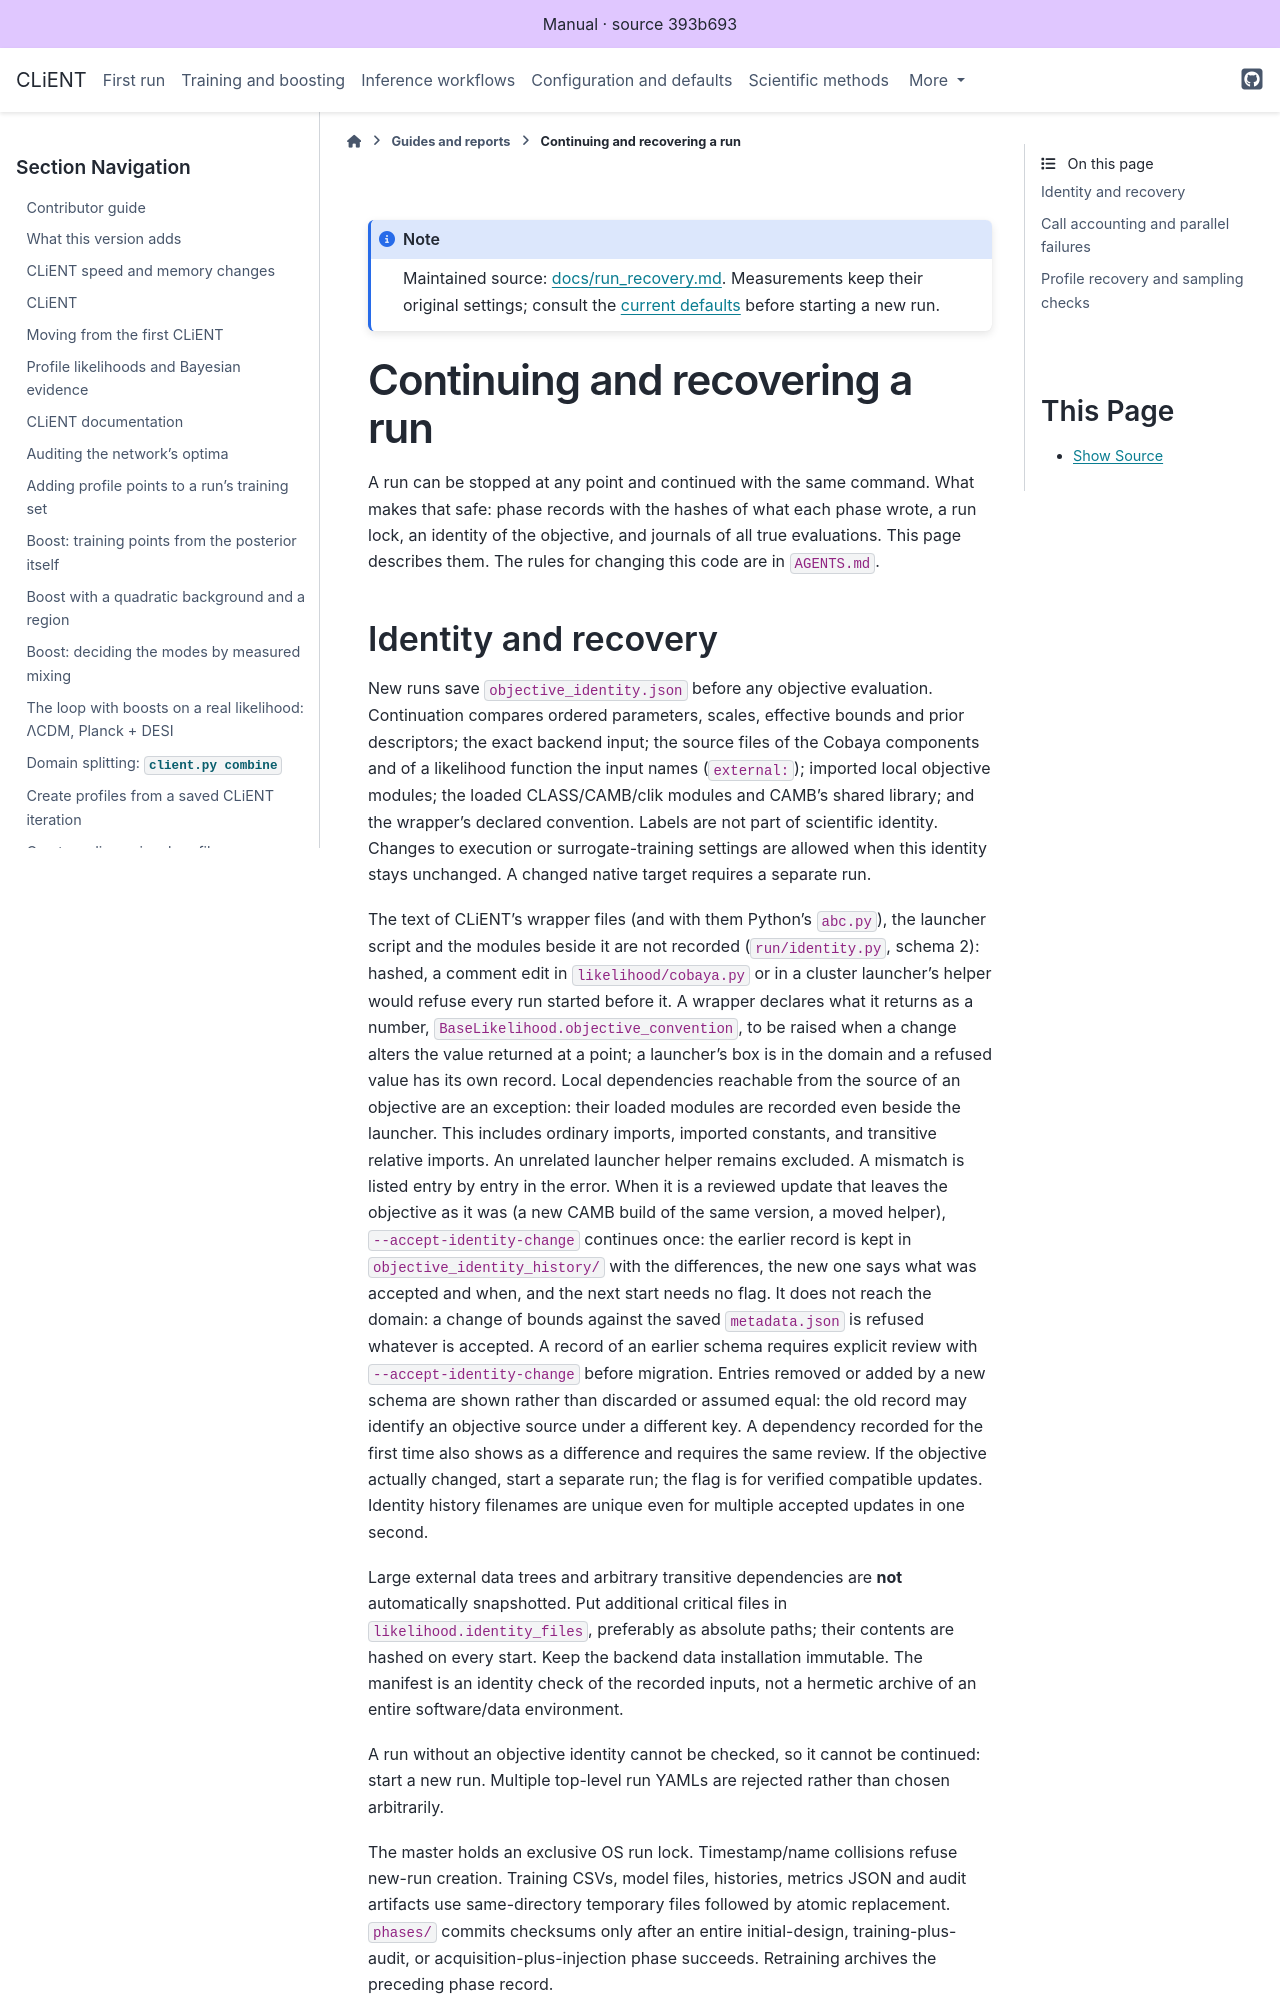

repository: AarhusCosmology/client-f · page: _generated/library/docs/run_recovery.html · generator: sphinx

# Continuing and recovering a run

A run can be stopped at any point and continued with the same command. What makes that safe: phase records with
the hashes of what each phase wrote, a run lock, an identity of the objective, and journals of all true evaluations.
This page describes them. The rules for changing this code are in `AGENTS.md`.
